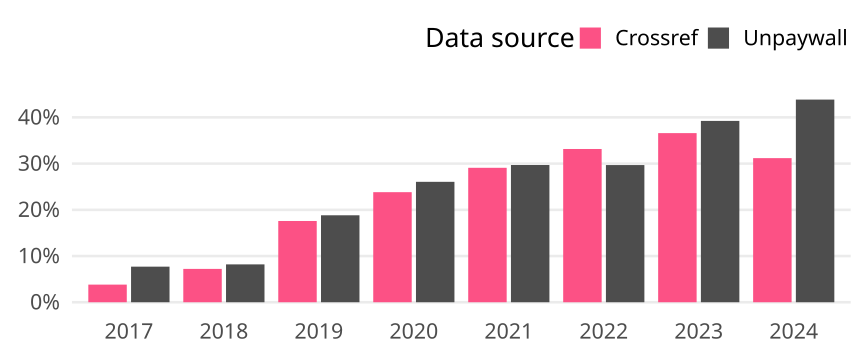

The file beside this chart, header and first rows:
cr_year, cat, article_total, name, oa_articles, oa_share
2017, Germany, 2753, Crossref, 105, 0.03814
2017, Germany, 2753, Unpaywall, 212, 0.07701
2018, Germany, 2869, Crossref, 207, 0.07215
2018, Germany, 2869, Unpaywall, 235, 0.08191
2019, Germany, 1860, Crossref, 327, 0.1758
2019, Germany, 1860, Unpaywall, 350, 0.1882
2020, Germany, 1965, Crossref, 468, 0.2382
2020, Germany, 1965, Unpaywall, 512, 0.2606
2021, Germany, 1987, Crossref, 578, 0.2909
2021, Germany, 1987, Unpaywall, 590, 0.2969
2022, Germany, 1752, Crossref, 581, 0.3316
2022, Germany, 1752, Unpaywall, 520, 0.2968
2023, Germany, 1626, Crossref, 595, 0.3659
2023, Germany, 1626, Unpaywall, 638, 0.3924
2024, Germany, 821, Crossref, 256, 0.3118
2024, Germany, 821, Unpaywall, 360, 0.4385
